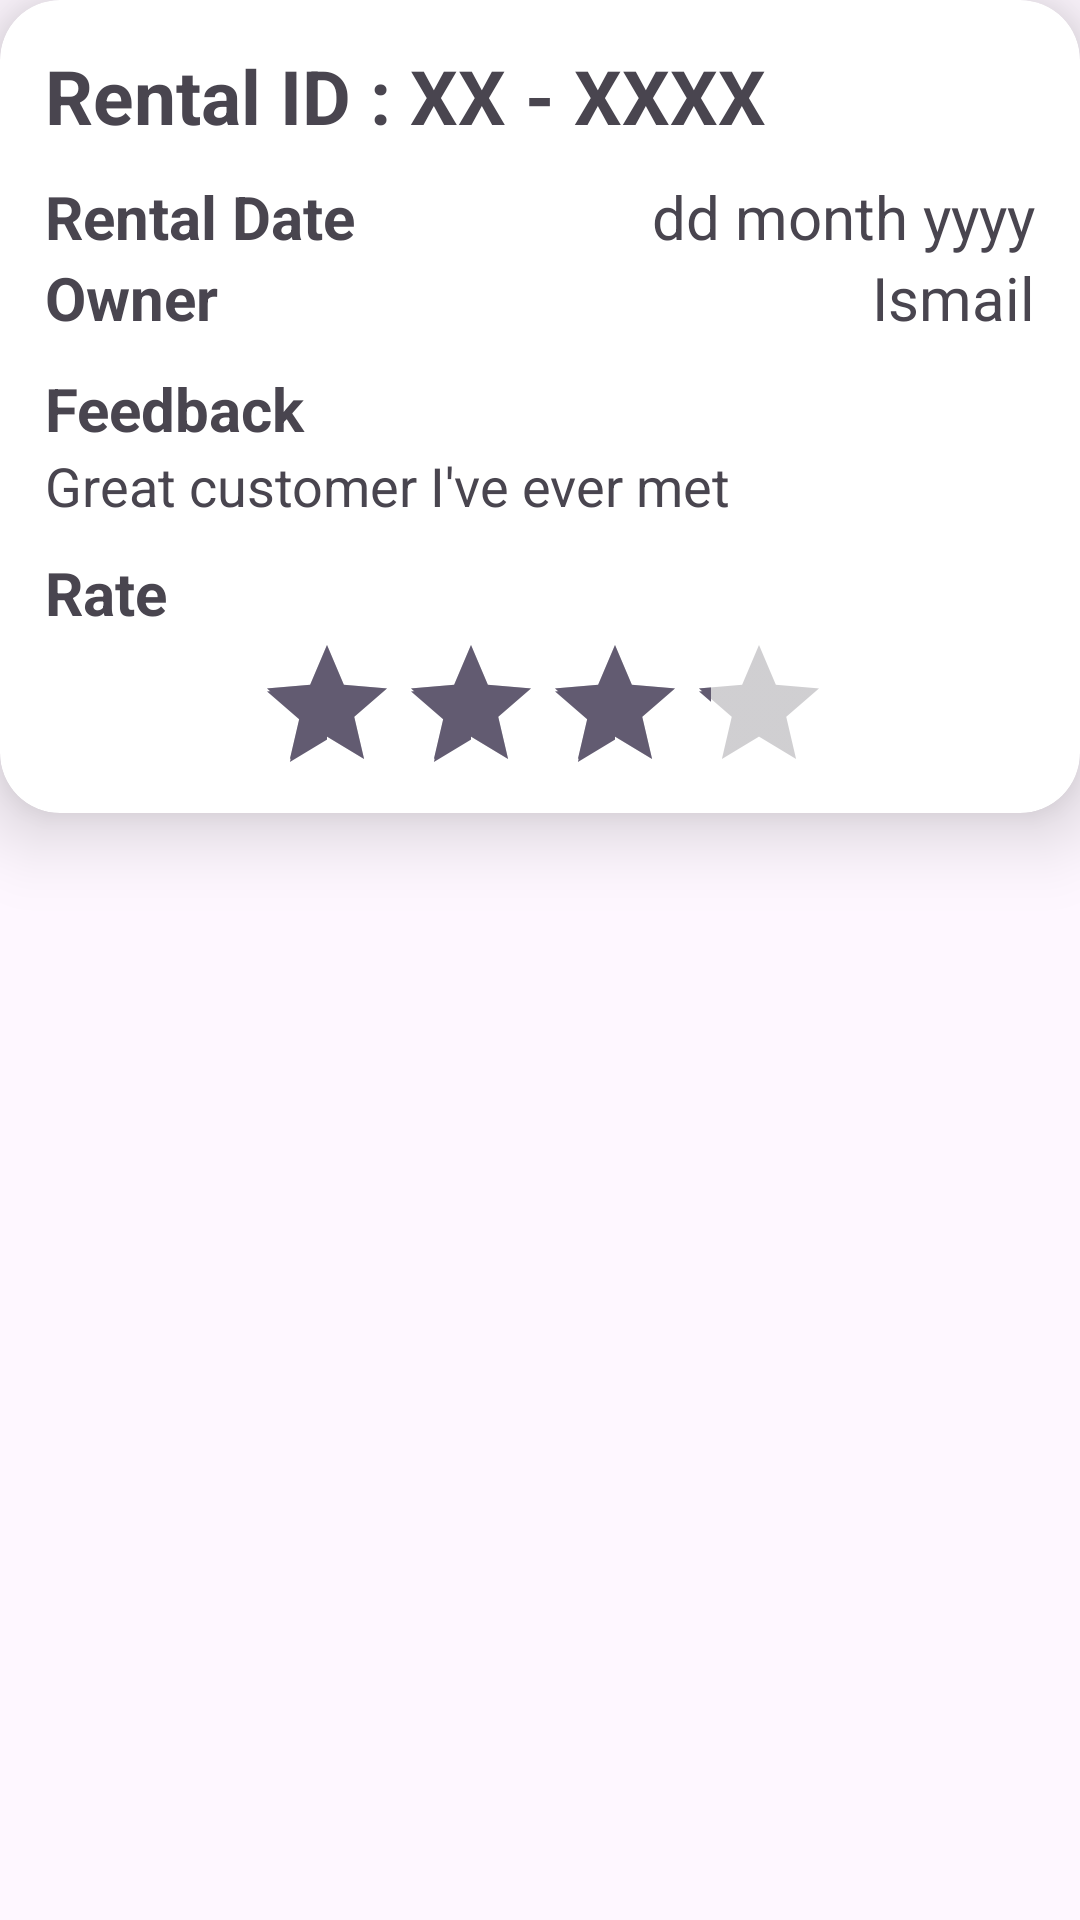

Android layout source for this screen:
<!-- AndroidManifest.xml: application theme Theme.TheKartal -->
<!-- res/layout/card_userfeedback.xml -->
<?xml version="1.0" encoding="utf-8"?>
<RelativeLayout xmlns:android="http://schemas.android.com/apk/res/android"
    android:layout_width="match_parent"
    android:layout_height="match_parent"
    xmlns:app="http://schemas.android.com/apk/res-auto">

    <androidx.cardview.widget.CardView
        android:id="@+id/ongoingCardView"
        android:layout_width="match_parent"
        android:layout_height="wrap_content"
        app:cardCornerRadius="20dp"
        app:cardElevation="15dp">

        <RelativeLayout
            android:layout_width="match_parent"
            android:layout_height="match_parent">

            <TextView
                android:id="@+id/TxtvCardUserFeedbackRentalID"
                android:layout_width="wrap_content"
                android:layout_height="wrap_content"
                android:layout_alignParentStart="true"
                android:layout_alignParentTop="true"
                android:layout_alignParentEnd="true"
                android:layout_marginStart="15dp"
                android:layout_marginTop="15dp"
                android:text="Rental ID : XX - XXXX"
                android:textSize="25dp"
                android:textStyle="bold" />

            <TextView
                android:id="@+id/textRentalDate"
                android:layout_width="wrap_content"
                android:layout_height="wrap_content"
                android:layout_below="@+id/TxtvCardUserFeedbackRentalID"
                android:layout_alignParentStart="true"
                android:layout_alignParentEnd="true"
                android:layout_marginStart="15dp"
                android:layout_marginTop="10dp"
                android:text="Rental Date"
                android:textSize="20dp"
                android:textStyle="bold" />

            <TextView
                android:id="@+id/TxtvCardUserFeedbackRentalDate"
                android:layout_width="wrap_content"
                android:layout_height="wrap_content"
                android:layout_below="@+id/TxtvCardUserFeedbackRentalID"
                android:layout_alignParentStart="true"
                android:layout_alignParentEnd="true"
                android:layout_marginEnd="15dp"
                android:layout_marginTop="10dp"
                android:gravity="right"
                android:text="dd month yyyy"
                android:textAlignment="gravity"
                android:textSize="20dp" />



            <TextView
                android:id="@+id/textOwnerName"
                android:layout_width="wrap_content"
                android:layout_height="wrap_content"
                android:layout_below="@+id/textRentalDate"
                android:layout_alignParentStart="true"
                android:layout_alignParentEnd="true"
                android:layout_marginStart="15dp"
                android:text="Owner"
                android:textSize="20dp"
                android:textStyle="bold" />

            <TextView
                android:id="@+id/TxtvCardUserFeedbackVehicleOwner"
                android:layout_width="wrap_content"
                android:layout_height="wrap_content"
                android:layout_below="@+id/TxtvCardUserFeedbackRentalDate"
                android:layout_alignParentStart="true"
                android:layout_alignParentEnd="true"
                android:layout_marginEnd="15dp"
                android:gravity="right"
                android:text="Ismail"
                android:textAlignment="gravity"
                android:textSize="20dp" />

            <TextView
                android:id="@+id/textFeedback"
                android:layout_width="wrap_content"
                android:layout_height="wrap_content"
                android:layout_below="@+id/textOwnerName"
                android:layout_alignParentStart="true"
                android:layout_alignParentEnd="true"
                android:layout_marginStart="15dp"
                android:layout_marginTop="10dp"
                android:text="Feedback"
                android:textSize="20dp"
                android:textStyle="bold" />

            <TextView
                android:id="@+id/TxtvCardUserFeedbackComment"
                android:layout_width="wrap_content"
                android:layout_height="wrap_content"
                android:layout_below="@+id/textFeedback"
                android:layout_alignParentStart="true"
                android:layout_alignParentEnd="true"
                android:layout_marginStart="15dp"
                android:text="Great customer I've ever met"
                android:textSize="18dp" />

            <TextView
                android:id="@+id/textRating"
                android:layout_width="wrap_content"
                android:layout_height="wrap_content"
                android:layout_alignParentStart="true"
                android:layout_below="@id/TxtvCardUserFeedbackComment"
                android:layout_marginTop="10dp"
                android:layout_marginStart="15dp"
                android:textSize="20dp"
                android:textStyle="bold"
                android:text="Rate"/>

            <RatingBar
                android:id="@+id/TxtvCardUserFeedbackRatingBar"
                android:layout_width="wrap_content"
                android:layout_height="50dp"
                android:layout_alignParentStart="true"
                android:layout_alignParentEnd="true"
                android:layout_below="@+id/textRating"
                android:layout_marginStart="85dp"
                android:layout_marginEnd="85dp"
                android:layout_marginBottom="10dp"
                android:numStars="5"
                android:rating="4"/>

        </RelativeLayout>

    </androidx.cardview.widget.CardView>

</RelativeLayout>
<!-- resources referenced by this layout -->
<resources>
  <style name="Theme.TheKartal" parent="Base.Theme.TheKartal" />
  <style name="Base.Theme.TheKartal" parent="Theme.Material3.DayNight.NoActionBar">
          
          
      </style>
</resources>
